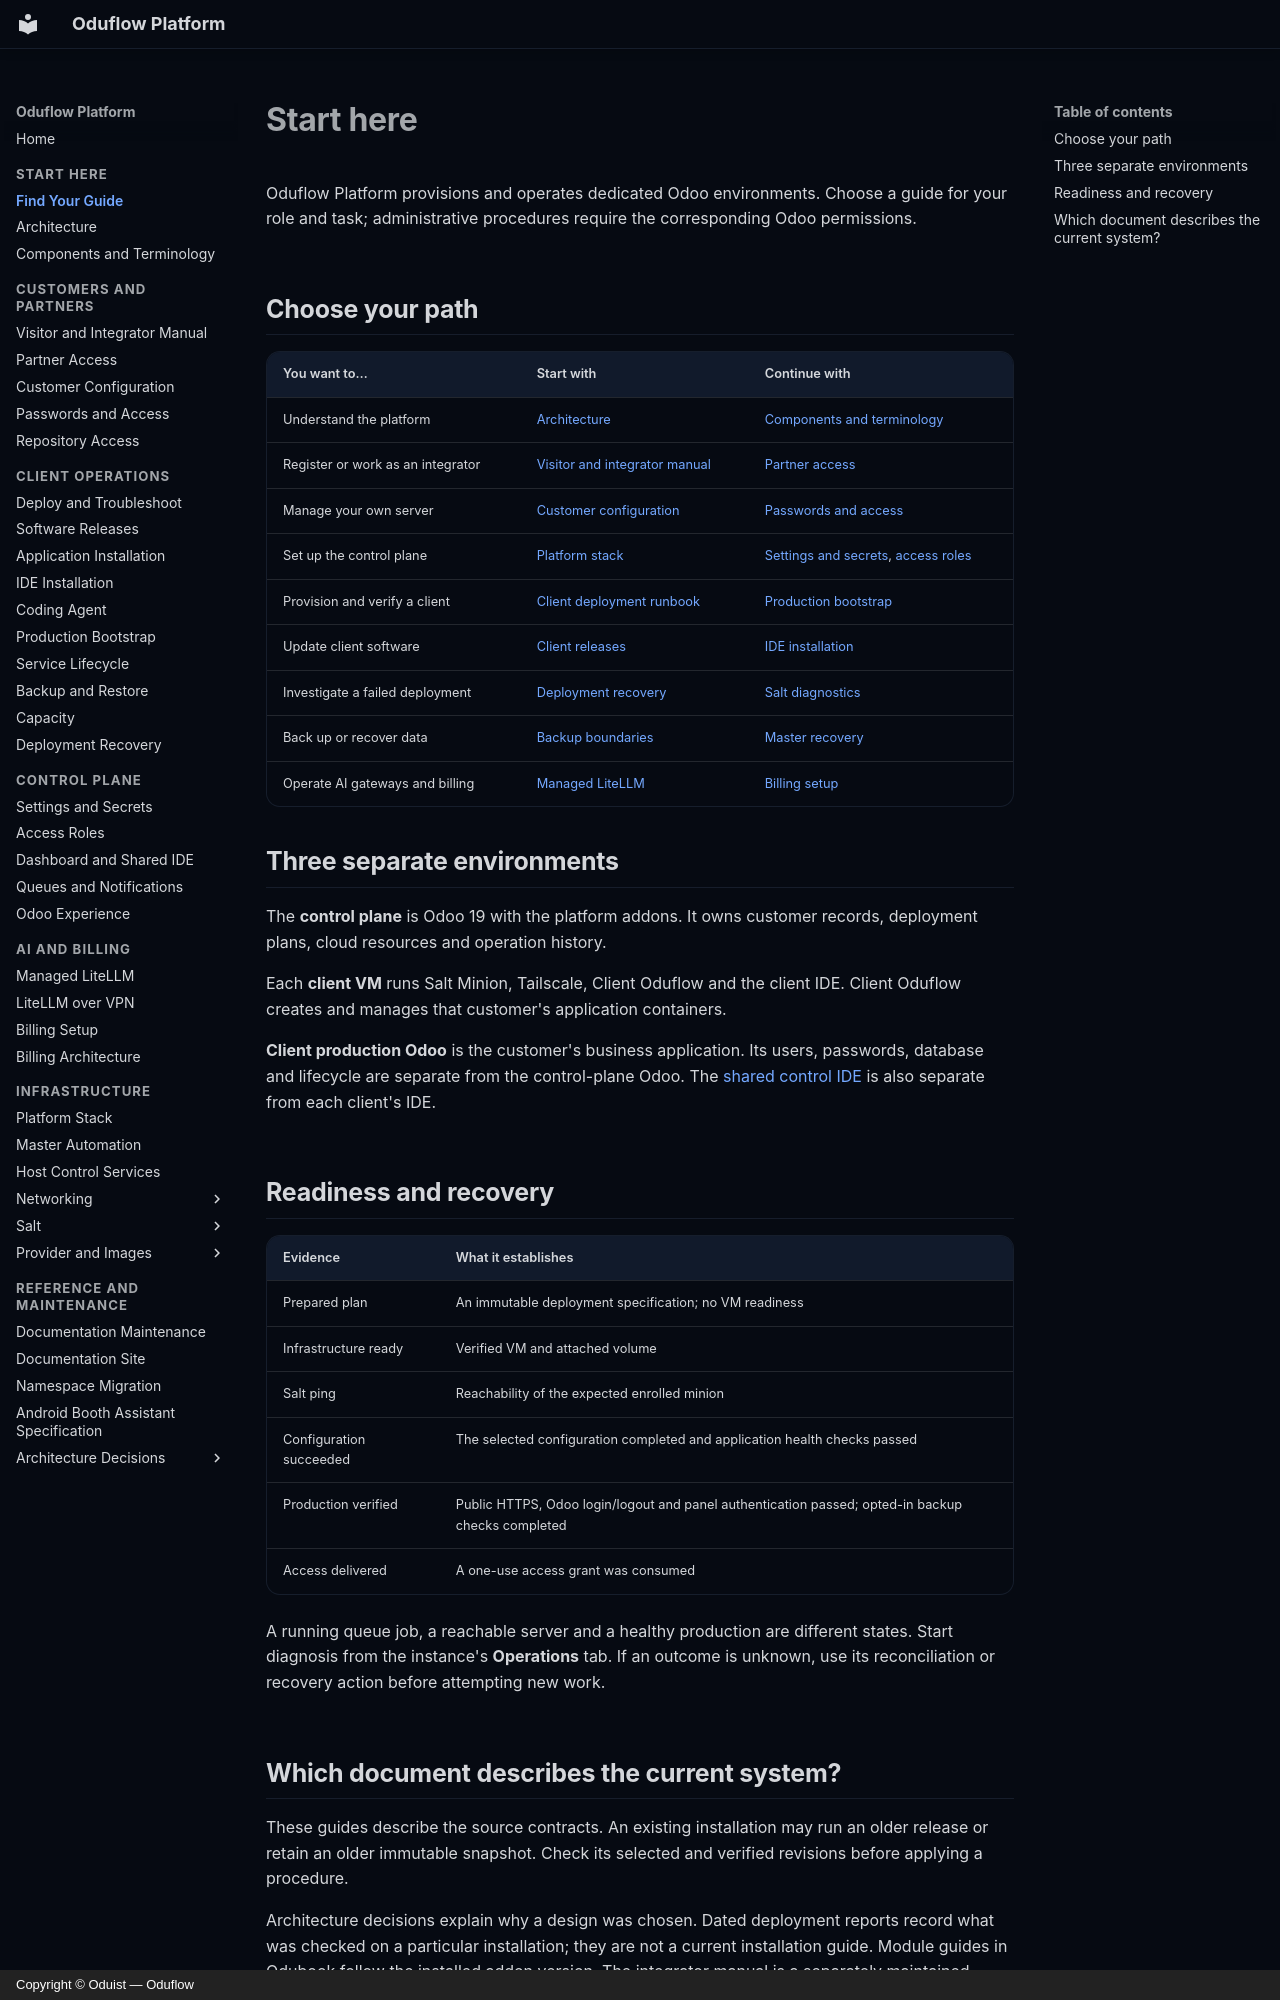

repository: oduflow/oduflow-platform-docs · page: start-here/index.html · generator: mkdocs · copyright: Copyright © Oduist — Oduflow

# Start here

Oduflow Platform provisions and operates dedicated Odoo environments. Choose a
guide for your role and task; administrative procedures require the corresponding
Odoo permissions.

## Choose your path

| You want to… | Start with | Continue with |
| --- | --- | --- |
| Understand the platform | [Architecture](spec.md) | [Components and terminology](glossary.md) |
| Register or work as an integrator | [Visitor and integrator manual](integrator-guide.md) | [Partner access](partner-access.md) |
| Manage your own server | [Customer configuration](customer-configuration.md) | [Passwords and access](client-access.md) |
| Set up the control plane | [Platform stack](container-services.md) | [Settings and secrets](control-settings.md), [access roles](access-control.md) |
| Provision and verify a client | [Client deployment runbook](client-debugging.md) | [Production bootstrap](client-production.md) |
| Update client software | [Client releases](client-releases.md) | [IDE installation](ide-installation.md) |
| Investigate a failed deployment | [Deployment recovery](deployment-recovery-ui.md) | [Salt diagnostics](salt-job-diagnostics.md) |
| Back up or recover data | [Backup boundaries](client-backup.md) | [Master recovery](master-automation.md#backup-and-recovery) |
| Operate AI gateways and billing | [Managed LiteLLM](litellm-managed.md) | [Billing setup](billing-operations.md) |

## Three separate environments

The **control plane** is Odoo 19 with the platform addons. It owns customer
records, deployment plans, cloud resources and operation history.

Each **client VM** runs Salt Minion, Tailscale, Client Oduflow and the client IDE.
Client Oduflow creates and manages that customer's application containers.

**Client production Odoo** is the customer's business application. Its users,
passwords, database and lifecycle are separate from the control-plane Odoo.
The [shared control IDE](control-ide.md) is also separate from each client's IDE.

## Readiness and recovery

| Evidence | What it establishes |
| --- | --- |
| Prepared plan | An immutable deployment specification; no VM readiness |
| Infrastructure ready | Verified VM and attached volume |
| Salt ping | Reachability of the expected enrolled minion |
| Configuration succeeded | The selected configuration completed and application health checks passed |
| Production verified | Public HTTPS, Odoo login/logout and panel authentication passed; opted-in backup checks completed |
| Access delivered | A one-use access grant was consumed |

A running queue job, a reachable server and a healthy production are different
states. Start diagnosis from the instance's **Operations** tab. If an outcome is
unknown, use its reconciliation or recovery action before attempting new work.
